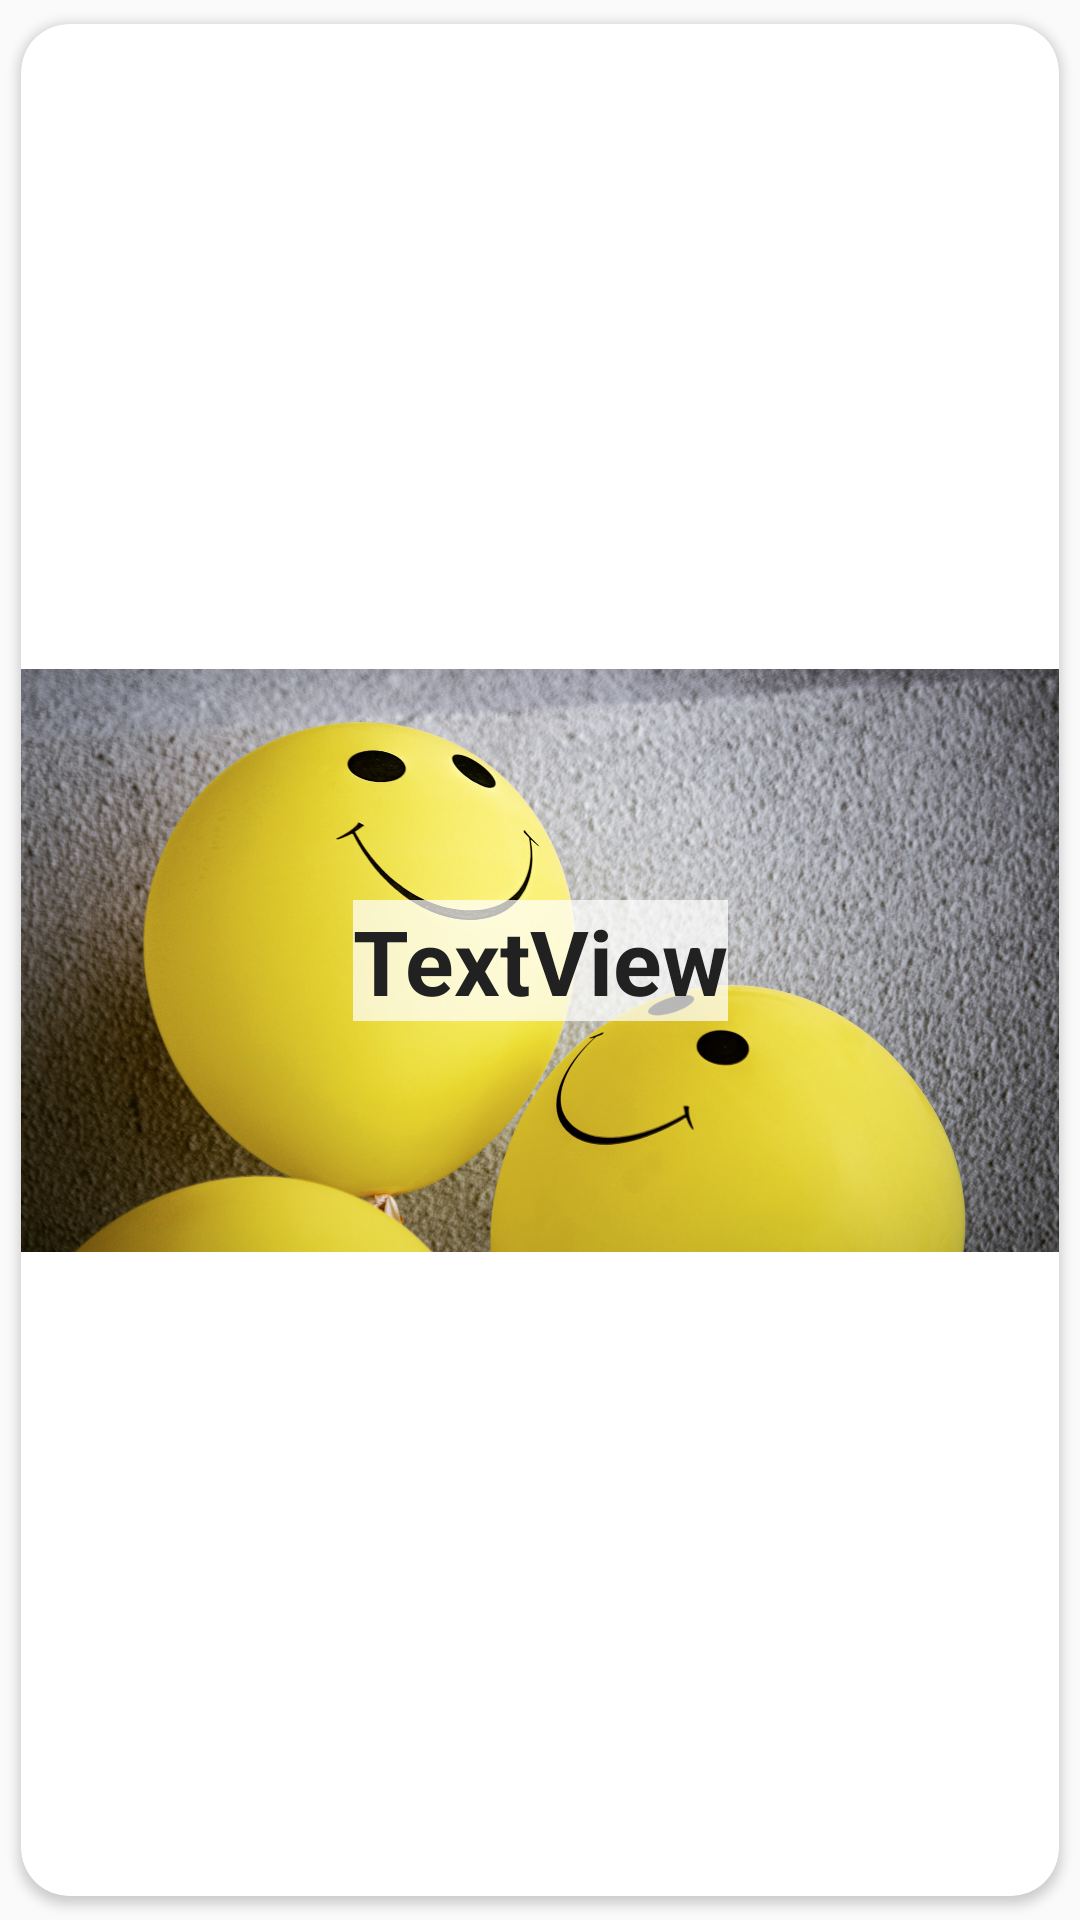

Write the Android layout XML for this screen, with the resource values it uses.
<!-- AndroidManifest.xml: application theme Theme.TwiceApps -->
<!-- res/layout/guide_row.xml -->
<?xml version="1.0" encoding="utf-8"?>
<androidx.cardview.widget.CardView xmlns:android="http://schemas.android.com/apk/res/android"
    xmlns:app="http://schemas.android.com/apk/res-auto"
    xmlns:tools="http://schemas.android.com/tools"
    android:layout_width="match_parent"
    android:layout_height="wrap_content"
    app:cardCornerRadius="16dp"
    app:cardPreventCornerOverlap="true"
    app:cardUseCompatPadding="true">

    <androidx.constraintlayout.widget.ConstraintLayout
        android:layout_width="match_parent"
        android:layout_height="match_parent">

        <ImageView
            android:id="@+id/img_guide"
            android:layout_width="wrap_content"
            android:layout_height="0dp"
            android:scaleType="centerCrop"
            app:layout_constraintBottom_toBottomOf="parent"
            app:layout_constraintDimensionRatio="h,16:9"
            app:layout_constraintEnd_toEndOf="parent"
            app:layout_constraintStart_toStartOf="parent"
            app:layout_constraintTop_toTopOf="parent"
            app:srcCompat="@drawable/guide_stress" />

        <TextView
            android:id="@+id/tv_guide_name"
            android:layout_width="wrap_content"
            android:layout_height="wrap_content"
            android:background="#B7FFFFFF"
            android:text="TextView"
            android:textColor="#212121"
            android:textSize="30sp"
            android:textStyle="bold"
            app:layout_constraintBottom_toBottomOf="@+id/img_guide"
            app:layout_constraintEnd_toEndOf="@+id/img_guide"
            app:layout_constraintStart_toStartOf="@+id/img_guide"
            app:layout_constraintTop_toTopOf="@+id/img_guide" />
    </androidx.constraintlayout.widget.ConstraintLayout>
</androidx.cardview.widget.CardView>
<!-- resources referenced by this layout -->
<resources>
  <!-- drawable guide_stress: jpg bitmap (drawable, 354396 bytes) -->
  <style name="Theme.TwiceApps" parent="Theme.AppCompat.Light.NoActionBar">
          
          <item name="colorPrimary">@color/teal_700</item>
          <item name="colorPrimaryDark">@color/teal_700</item>
          <item name="colorAccent">@color/teal_700</item>
          
      </style>
  <!-- not gathered from this repository: default colours our renderer supplied (Android Studio template values) -->
  <color name="teal_700">#FF018786</color>
</resources>
